Run: headless pygame with SDL's dummy video driver; simulated clock (each Clock.tick advances the game by its frame time, no real sleeping); random seed 0; keys injected as events and as key.get_pressed() state; mouse plan: one left click at the window centre at the start of phase 2, then a move to the lower-right quarter at the start of phase 3.
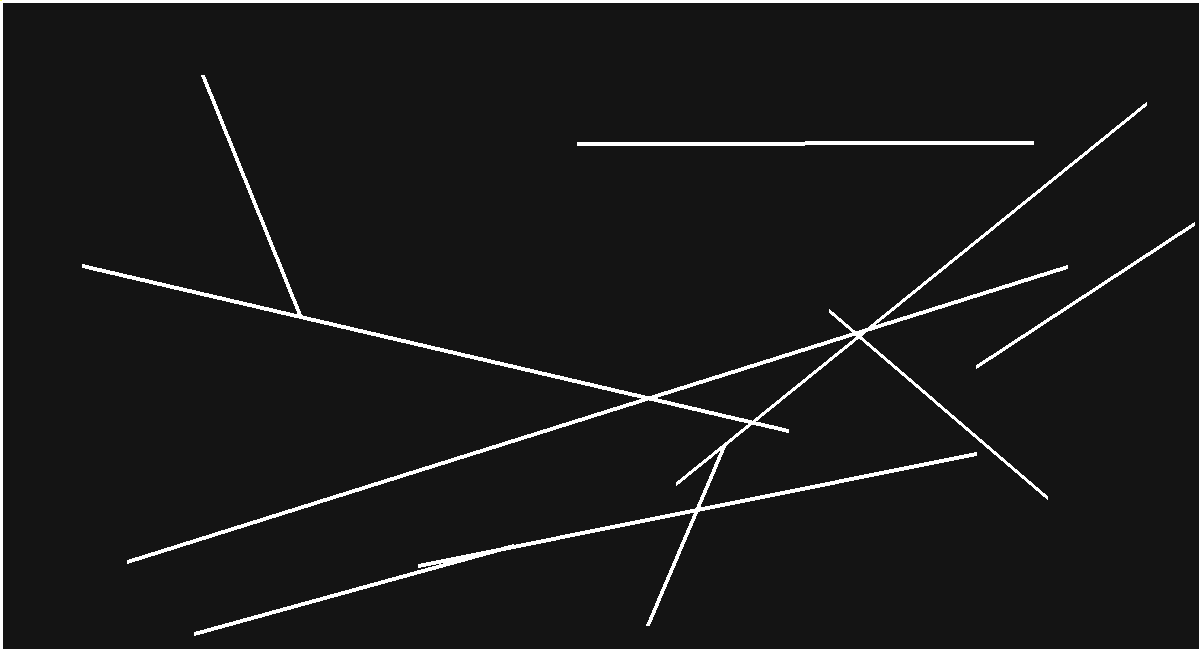
Frame 1 of 4 · flips 1–60 · no input
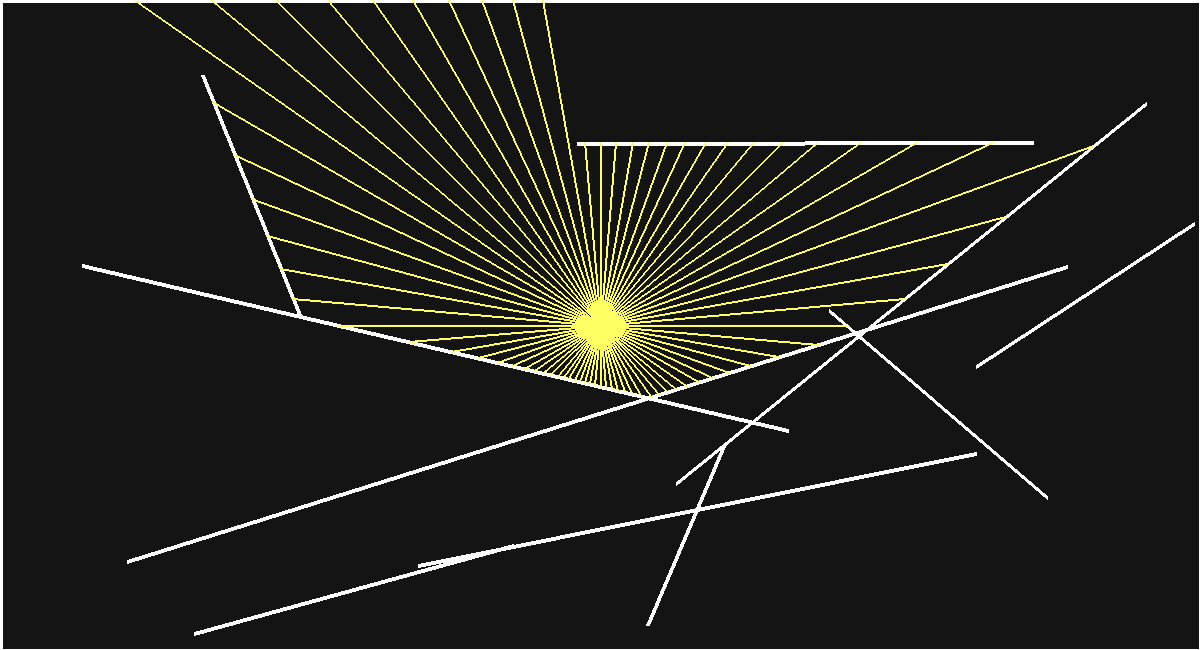
Frame 2 of 4 · flips 61–180 · clicked the window centre · tapped SPACE, RETURN · held RIGHT (→), D
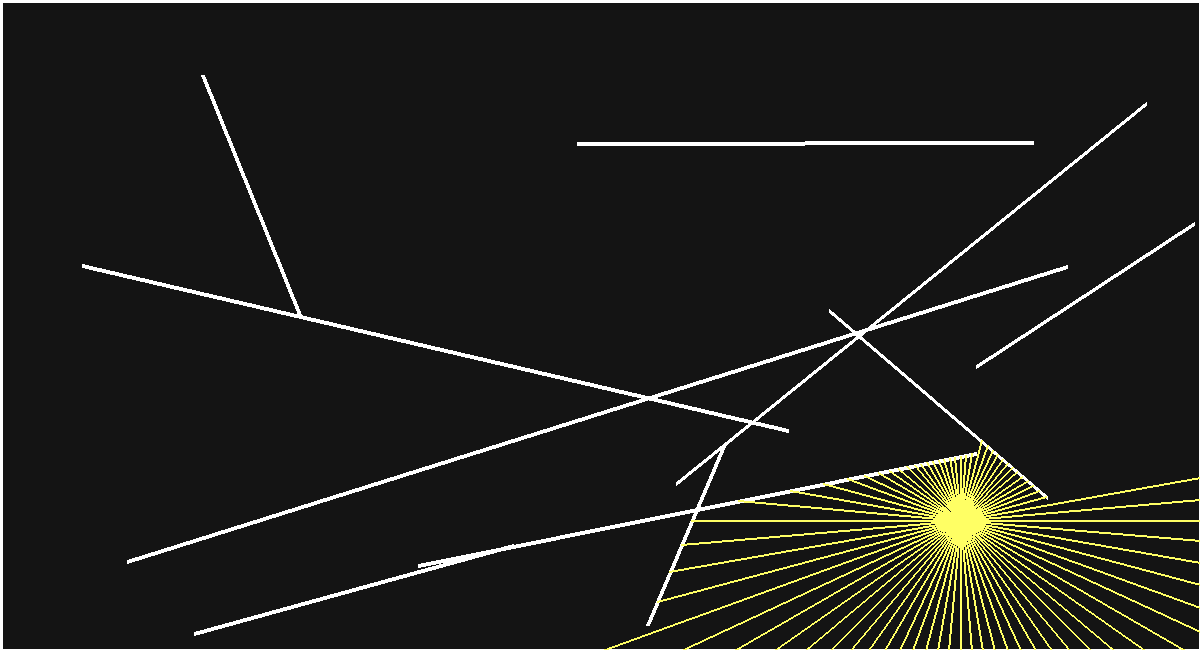
Frame 3 of 4 · flips 181–300 · moved the mouse to the lower-right quarter · held DOWN (↓), S
Frame 4 of 4 · flips 301–420 · held LEFT (←), A, UP (↑), W · screen unchanged from frame 3, image omitted

The pygame program that drew these frames:

import pygame, sys, random
from pygame.math import Vector2
from math import sin, cos, radians


class main ():
    def __init__(self):
        self.screen_walls = []
        self.walls = []
        self.rays = []
        
        # Gets Initial Screen Cordinatates
        WINDOW_WIDTH, WINDOW_HEIGHT = pygame.display.get_surface().get_size()

        # Build random walls    
        for j in range (10):
            a = (random.randint(0, WINDOW_WIDTH), random.randint(0, WINDOW_HEIGHT))
            b = (random.randint(0, WINDOW_WIDTH), random.randint(0, WINDOW_HEIGHT))

            self.wall = Wall(a,b)
            self.walls.append(self.wall)

            self.screen_walls.append(Wall((0, 0), (WINDOW_WIDTH, 0)))
            self.screen_walls.append(Wall((0, WINDOW_HEIGHT), (WINDOW_WIDTH, WINDOW_HEIGHT)))
            self.screen_walls.append(Wall((0, 0), (0, WINDOW_HEIGHT)))
            self.screen_walls.append(Wall((WINDOW_WIDTH, 0), (WINDOW_WIDTH, WINDOW_HEIGHT)))

        # Build the rays
        for i in range(0, 360, 5):
            angle = radians(i)
            dir = Vector2(cos(angle), sin(angle))
            ray = Ray(dir)
            self.rays.append(ray)
            
    # Updating function 
    def update(self):
        self.screen_walls = [] # Empty the screen's wall list
        # Get live screen coordinates
        self.WINDOW_WIDTH, self.WINDOW_HEIGHT = pygame.display.get_surface().get_size()
        
        # Updating screen wall list
        self.screen_walls = [
            Wall((0, 0), (self.WINDOW_WIDTH, 0)),  # top
            Wall((0, self.WINDOW_HEIGHT), (self.WINDOW_WIDTH, self.WINDOW_HEIGHT)),  # bottom
            Wall((0, 0), (0, self.WINDOW_HEIGHT)),  # left
            Wall((self.WINDOW_WIDTH, 0), (self.WINDOW_WIDTH, self.WINDOW_HEIGHT))  # right
        ]   

        tot_walls = self.walls + self.screen_walls # All walls 
        
        # Draw the walls
        for wall in tot_walls:
            Wall.draw_wall(wall)

        # Computing distances (iterating over the whole ray's list)
        for ray in self.rays:
            ray.update_pos() # Update mouse position
            closest_point = None # Initialize the closest point to the mouse
            min_distance = float('inf') # Initialize the distance variable between the mouse and the closest point
            
            for wall in tot_walls: # iterating over the whole ray's list               
                hit, point= Ray.check(ray, wall) # Check if wall and ray intersect, and getting the point of intersection
                if hit:
                    dist = Vector2(point).distance_to(ray.pos) # Computing the distance between the mouse and the point of intersection
                    # Selecting the shortest distances between the mouse and all the walls
                    if dist < min_distance: 
                        min_distance = dist
                        closest_point = point

            # Draw the ray
            if closest_point:
                pygame.draw.line(win, (255, 255, 100), ray.pos, closest_point, 2)
                

                            
class Wall():
    def __init__(self, a, b):
        self.a = a
        self.b = b

    def draw_wall(self):
        pygame.draw.line(win, (255, 255, 255), self.a, self.b, 4 )
        

class Ray():
    def __init__(self, dir):
        self.dir = dir
           
    def update_pos(self):
        self.mouseX, self.mouseY = pygame.mouse.get_pos()
        self.pos = Vector2(self.mouseX, self.mouseY)
  
    # Verify if a segment intersect an infinite line 
    def check(self, wall):
        
        self.x1 = wall.a[0]
        self.y1 = wall.a[1]
        self.x2 = wall.b[0]
        self.y2 = wall.b[1]
        
        self.x3 = self.pos[0]
        self.y3 = self.pos[1]
        self.x4 = self.pos[0] + self.dir[0] 
        self.y4 = self.pos[1] + self.dir[1] 

        self.num_t = (self.x1-self.x3)*(self.y3-self.y4)-(self.y1-self.y3)*(self.x3-self.x4)
        self.num_u = (self.x2-self.x1)*(self.y1-self.y3)-(self.y2-self.y1)*(self.x1-self.x3)
        self.denominatore = (self.x1-self.x2)*(self.y3-self.y4)-(self.y1-self.y2)*(self.x3-self.x4)
        
        if self.denominatore == 0:
            self.point = (0,0)
            return False, None
        
        self.t = self.num_t / self.denominatore
        self.u = self.num_u / self.denominatore 
    
        if 0 <= self.t <= 1 and self.u >= 0:
            self.point = (self.x1 + self.t*(self.x2-self.x1), self.y1+self.t*(self.y2-self.y1))
            
            return True, self.point
        return False, None
       
# === Initialization===

pygame.init()
win = pygame.display.set_mode((1200, 650 ), pygame.RESIZABLE) # Open a new window and make it resizable
pygame.display.set_caption("Ray-tracing")


# === Main Loop ===

main = main()


run = True
while run:
    
    win.fill((20, 20, 20))
    keys = pygame.key.get_pressed()

    for event in pygame.event.get():
        if ( event.type == pygame.QUIT ):
            run = False
    
    main.update()
    pygame.display.flip()

pygame.quit()
sys.exit()
